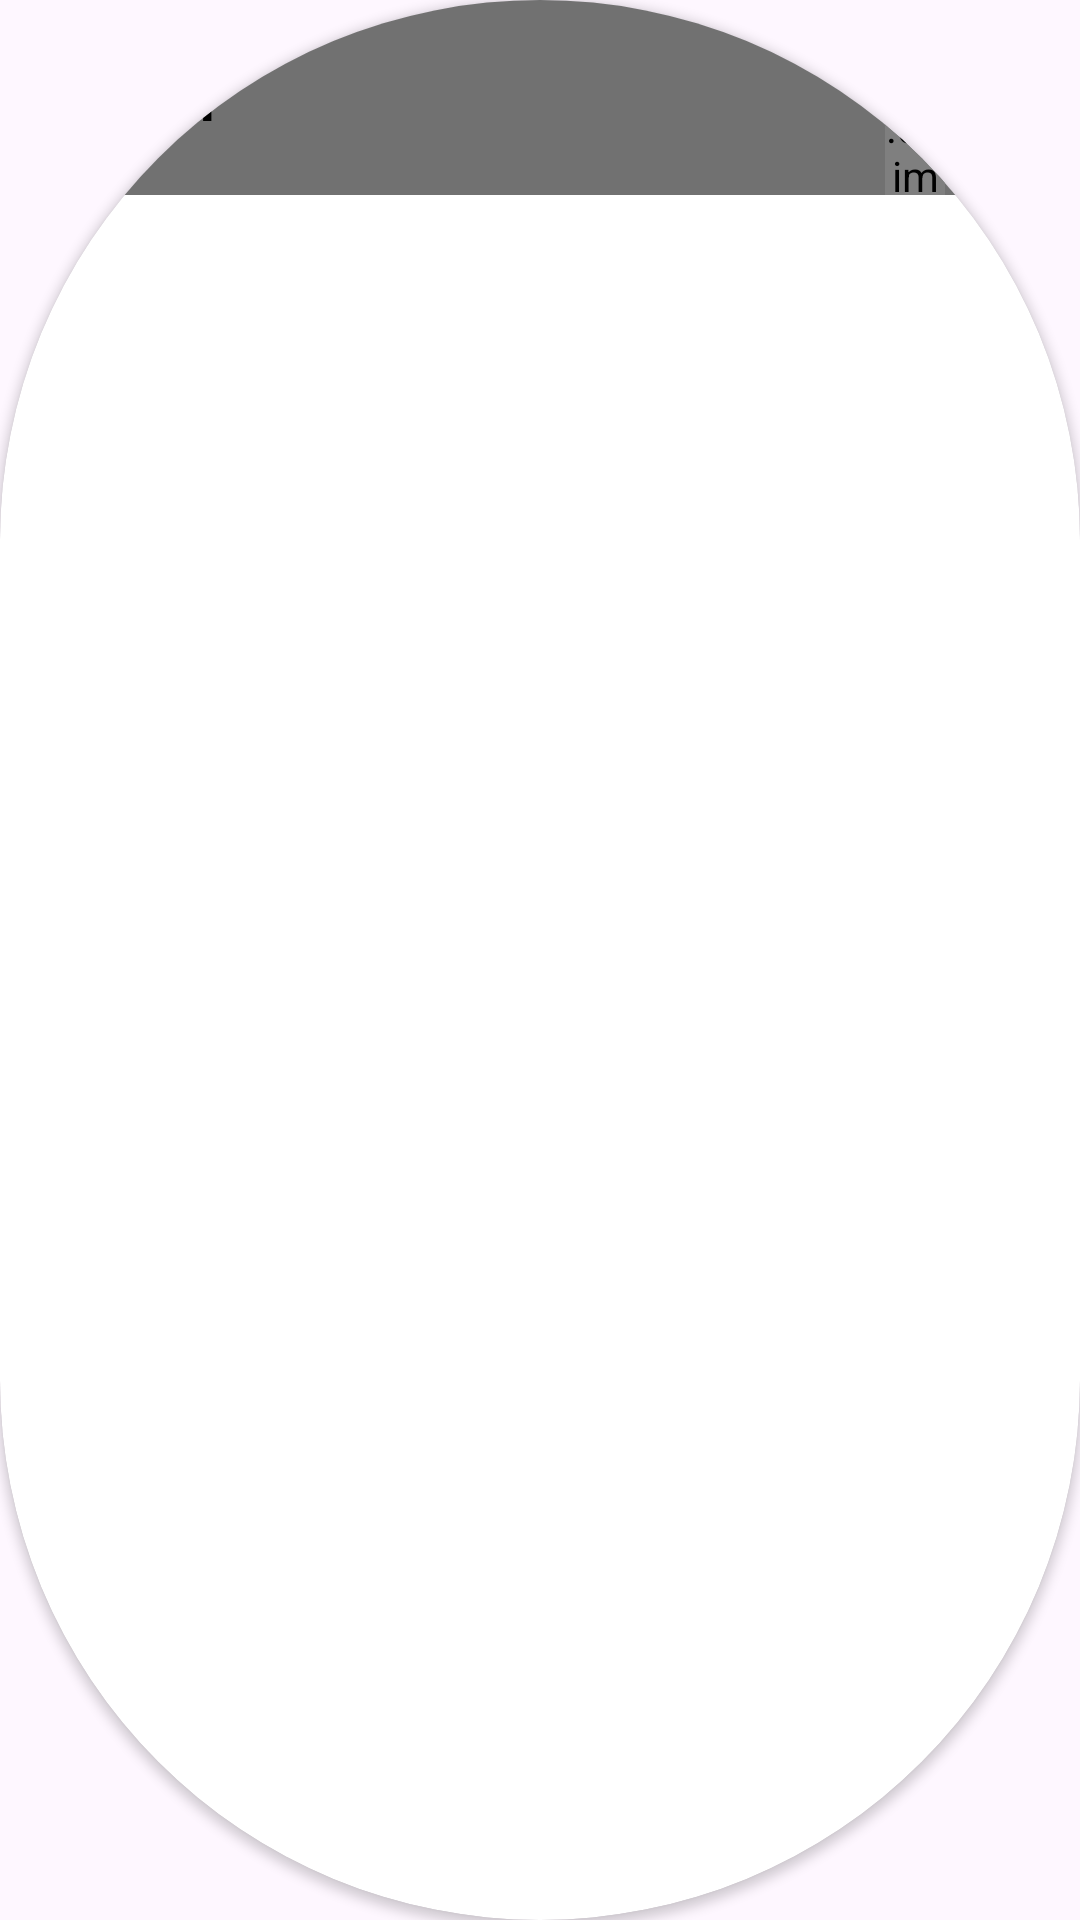

Here is an Android app screen rendered from its layout file. Give the layout XML and the strings, colors and styles it references.
<!-- AndroidManifest.xml: application theme Base.Theme.NutriApp -->
<!-- res/layout/all_day.xml -->
<?xml version="1.0" encoding="utf-8"?>
<androidx.cardview.widget.CardView xmlns:android="http://schemas.android.com/apk/res/android"
    xmlns:app="http://schemas.android.com/apk/res-auto"
    xmlns:tools="http://schemas.android.com/tools"
    android:id="@+id/cardviewone"
    android:layout_width="match_parent"
    android:layout_height="wrap_content"
    android:layout_margin="4dp"
    app:cardCornerRadius="200dp"
    app:cardElevation="2dp"
    android:background="@drawable/designs">

    <RelativeLayout
        android:layout_width="wrap_content"
        android:background="#90050505"
        android:layout_height="wrap_content">

        <TextView
            android:id="@+id/row_day"
            android:layout_width="wrap_content"
            android:layout_height="wrap_content"
            android:layout_alignParentStart="true"
            android:layout_centerVertical="true"
            android:layout_marginStart="20dp"
            android:padding="4dp"
            android:text="Day 1"
            android:textColor="@color/black"
            android:textSize="20sp"
            android:textStyle="bold" />

        <RelativeLayout
            android:id="@+id/rel1"
            android:layout_width="65dp"
            android:layout_height="65dp"
            android:layout_alignParentEnd="true"
            android:layout_centerVertical="true">

            <com.daimajia.numberprogressbar.NumberProgressBar
                android:id="@+id/progressbar"
                style="@style/NumberProgressBar_Custome1"
                android:layout_width="20dp"
                android:layout_height="wrap_content"
                android:layout_centerVertical="true"
                tools:ignore="MissingClass" />

        </RelativeLayout>

        <RelativeLayout
            android:id="@+id/rel2"
            android:layout_width="55dp"
            android:layout_height="55dp"
            android:layout_margin="4dp"
            android:layout_toStartOf="@id/rel1"
            android:layout_centerVertical="true">

            <ImageView
                android:id="@+id/restImageView"
                android:layout_width="35dp"
                android:layout_height="35dp"
                android:layout_centerInParent="true"
                android:background="@drawable/rest_1"
                android:visibility="visible" />

        </RelativeLayout>

    </RelativeLayout>
</androidx.cardview.widget.CardView>
<!-- resources referenced by this layout -->
<resources>
  <color name="black">#FF000000</color>
  <!-- drawable designs: png bitmap (drawable, 353280 bytes) -->
  <style name="NumberProgressBar_Custome1" />
  <style name="Base.Theme.NutriApp" parent="Theme.AppCompat.Light.NoActionBar">
          
          
      </style>
</resources>
